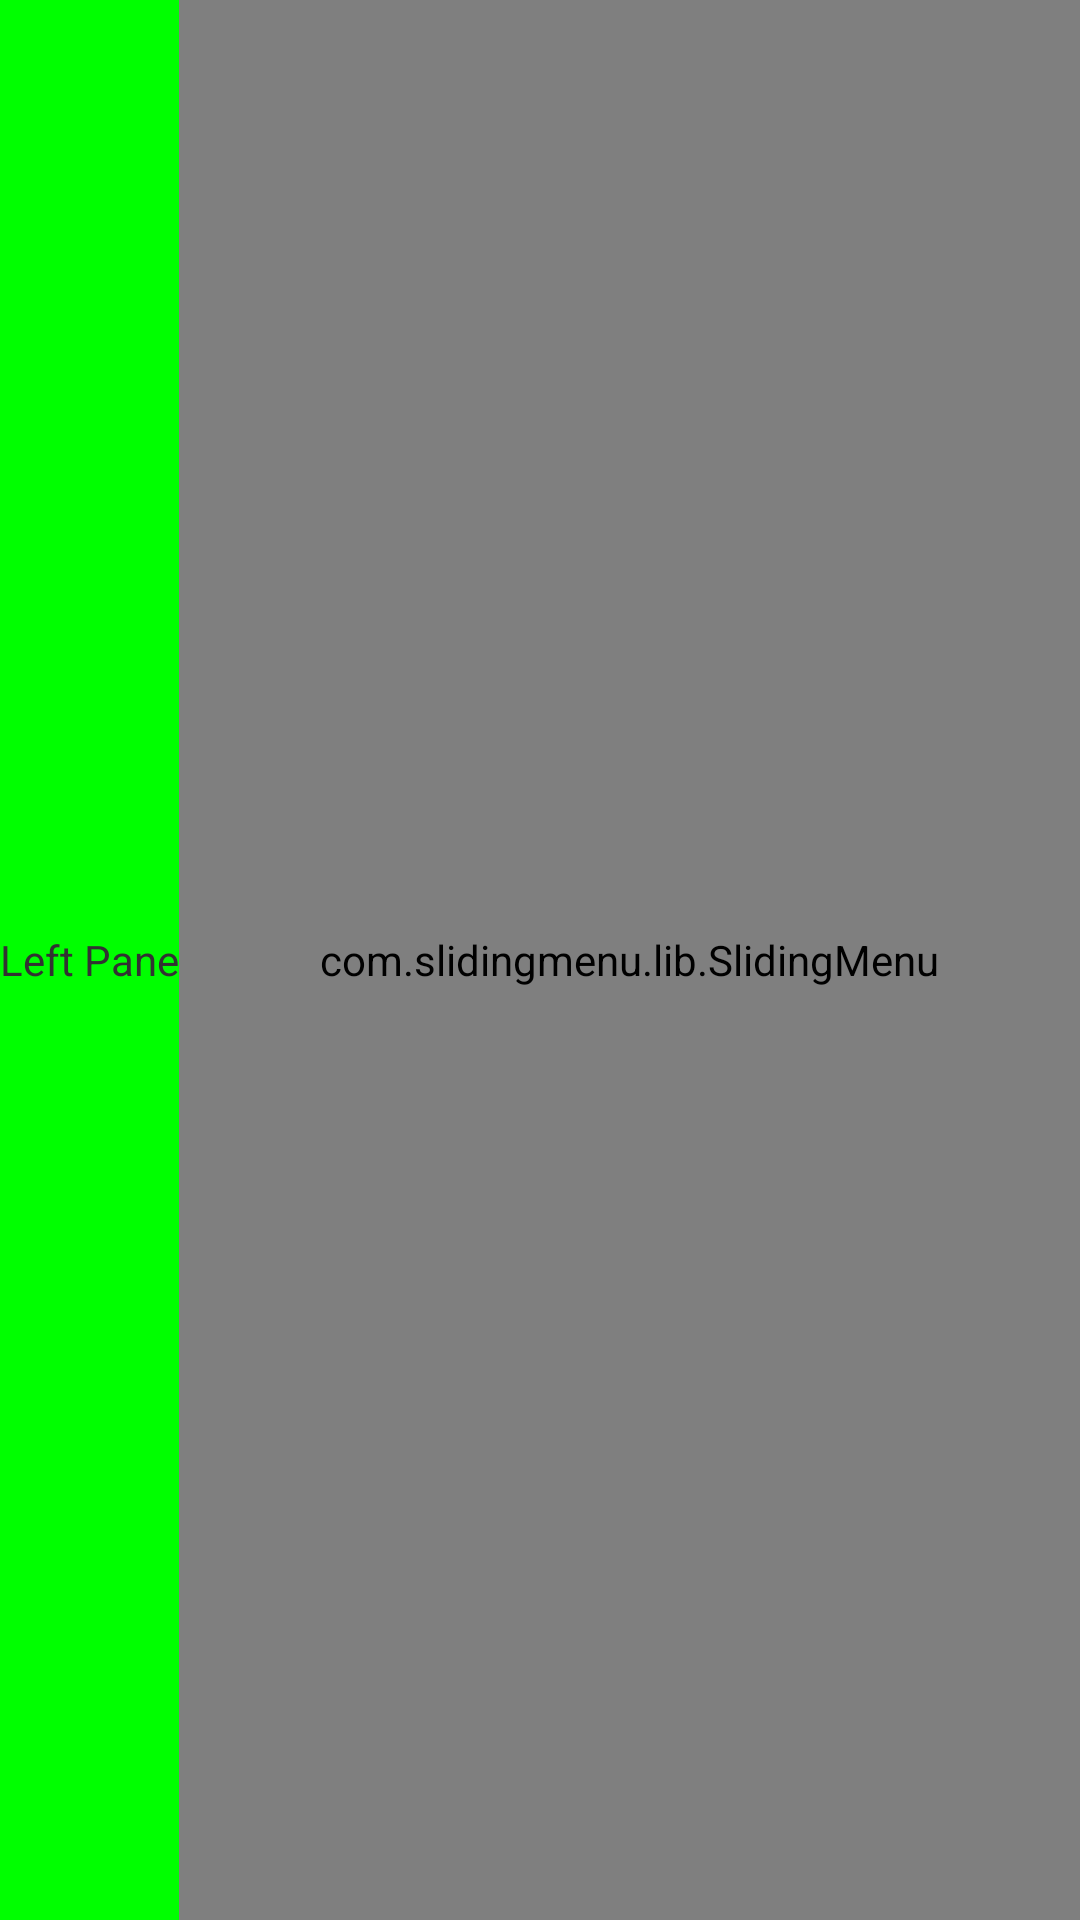

The Android layout XML behind this screen, and the referenced resources:
<!-- AndroidManifest.xml: application theme AppTheme -->
<!-- res/layout/activity_main.xml -->
<LinearLayout xmlns:android="http://schemas.android.com/apk/res/android"
    xmlns:sliding="http://schemas.android.com/apk/res-auto"
    xmlns:tools="http://schemas.android.com/tools"
    android:layout_width="match_parent"
    android:layout_height="match_parent"
    android:orientation="horizontal"
    android:baselineAligned="false"
    tools:context=".MainActivity" >

    <LinearLayout
        android:id="@+id/left_pane"
        android:layout_width="wrap_content"
        android:layout_height="match_parent"
        android:background="#00FF00"
        android:gravity="center"
        android:orientation="vertical" >

        <TextView
            android:layout_width="wrap_content"
            android:layout_height="wrap_content"
            android:text="@string/left_pane" />
    </LinearLayout>

    <FrameLayout
        android:layout_width="0dp"
        android:layout_height="match_parent"
        android:layout_weight="1"
        android:gravity="center" >

        <TextView
            style="@android:style/TextAppearance.Inverse"
            android:layout_width="match_parent"
            android:layout_height="match_parent"
            android:background="#0F0000"
            android:text="@string/right_fixed_content" />

        <com.slidingmenu.lib.SlidingMenu
            android:layout_width="match_parent"
            android:layout_height="match_parent"
            sliding:behindWidth="100dp"
            sliding:mode="right"
            sliding:touchModeAbove="fullscreen"
            sliding:viewAbove="@layout/above"
            sliding:viewBehind="@layout/behind" />
    </FrameLayout>

</LinearLayout>
<!-- res/layout/above.xml (included above) -->
<?xml version="1.0" encoding="utf-8"?>

<TextView xmlns:android="http://schemas.android.com/apk/res/android"
    android:layout_width="match_parent"
    android:layout_height="match_parent"
    android:background="#44F00000"
    style="@android:style/TextAppearance.Inverse"
    android:padding="100dp"
    android:text="@string/above" />
<!-- res/layout/behind.xml (included above) -->
<?xml version="1.0" encoding="utf-8"?>

<TextView xmlns:android="http://schemas.android.com/apk/res/android"
    style="@android:style/TextAppearance.Inverse"
    android:layout_width="match_parent"
    android:layout_height="match_parent"
    android:background="#0000FF"
    android:text="@string/behind" />
<!-- resources referenced by this layout -->
<resources>
  <string name="above">Above</string>
  <string name="behind">Behind</string>
  <string name="left_pane">Left Pane</string>
  <string name="right_fixed_content">Right Fixed Content</string>
  <style name="AppTheme" parent="AppBaseTheme">
          <item name="android:background">#00000000</item>
          
      </style>
  <style name="AppBaseTheme" parent="android:Theme.Light">
          
      </style>
</resources>
